The GitHub repository ApurvArc/Textile-Defect-Detection contains a labelled image folder "FabricDefectDataset" with 9 categories: broken stitch, defect free, hole, horizontal defect, lines, needle mark, pinched fabric, stain, vertical defect. Examples follow, each with its label.

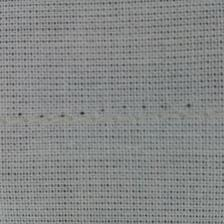
Label: needle mark

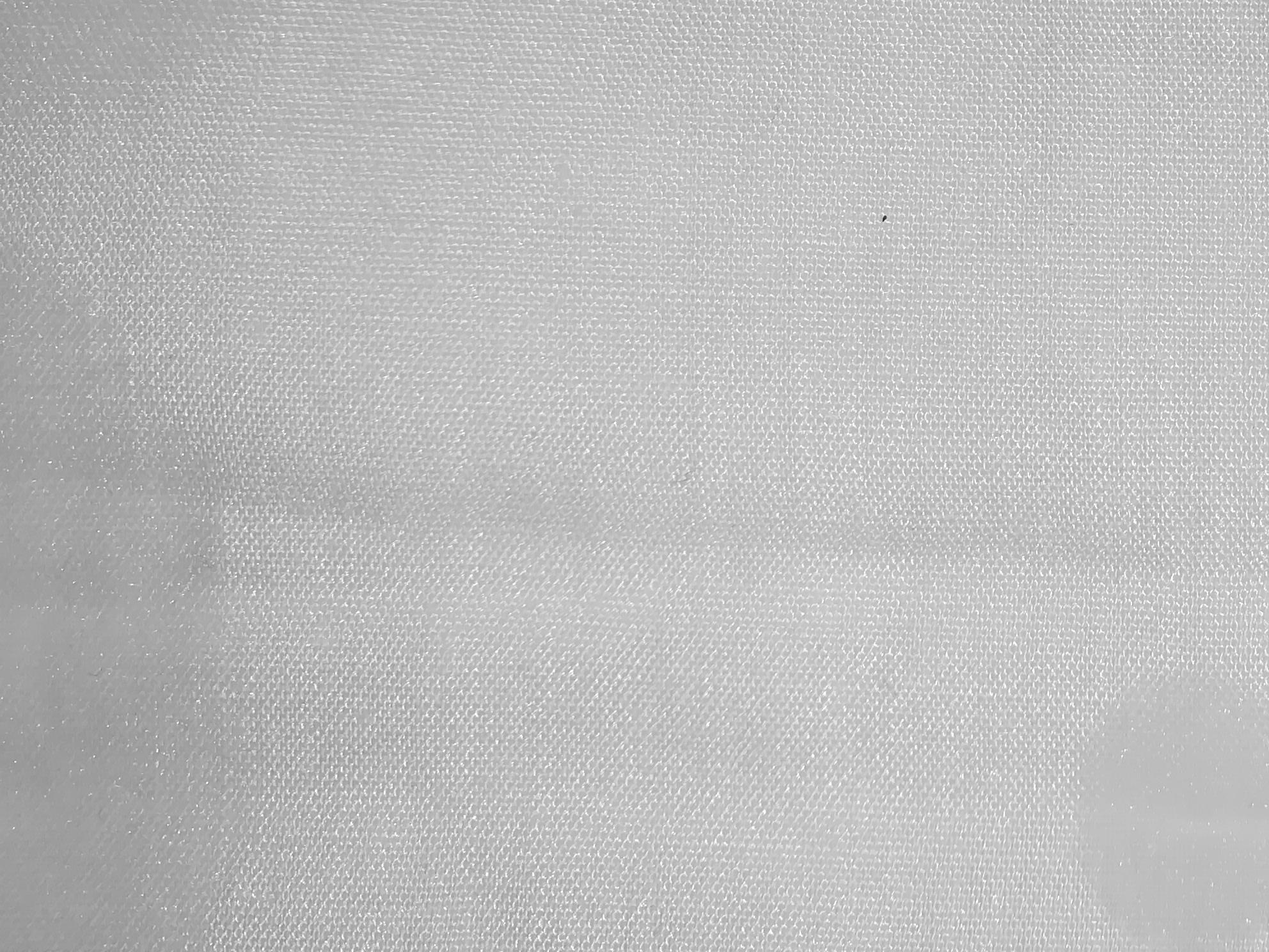
Label: stain

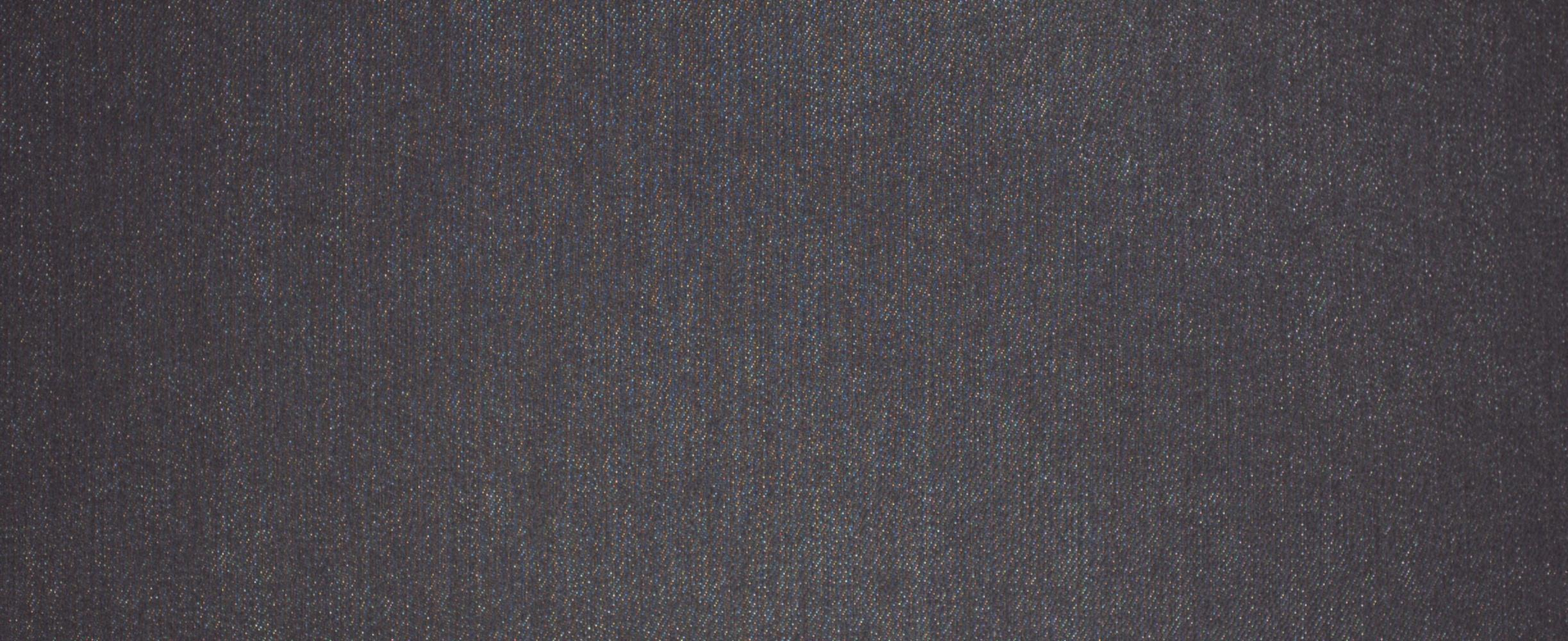
Label: defect free

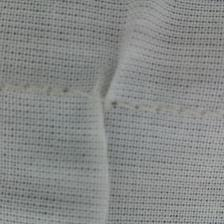
Label: pinched fabric

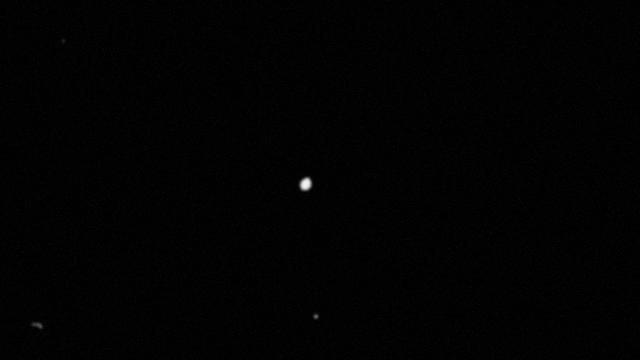
Label: hole

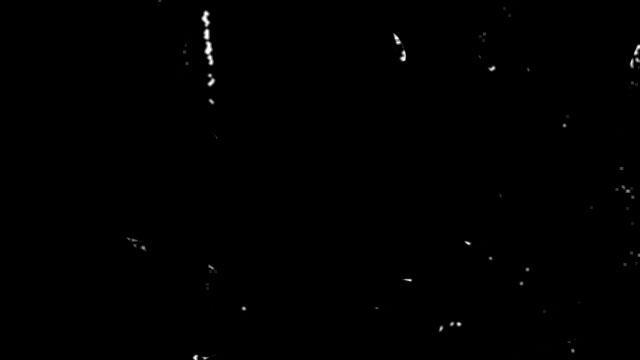
Label: horizontal defect
